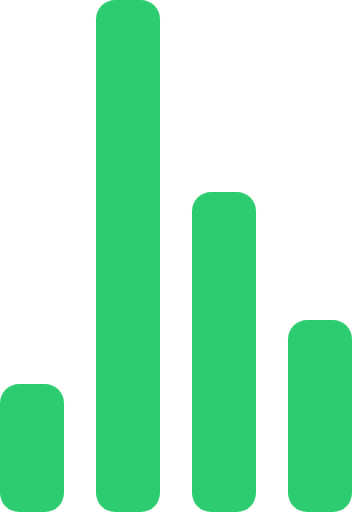
t = 0.00 s
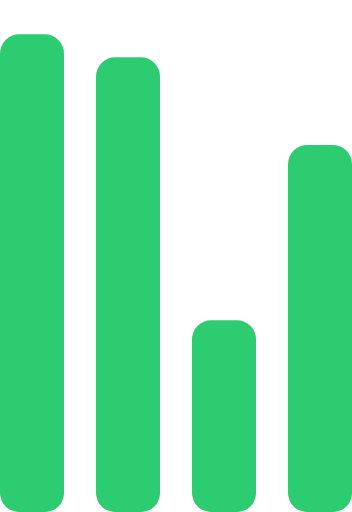
t = 0.72 s
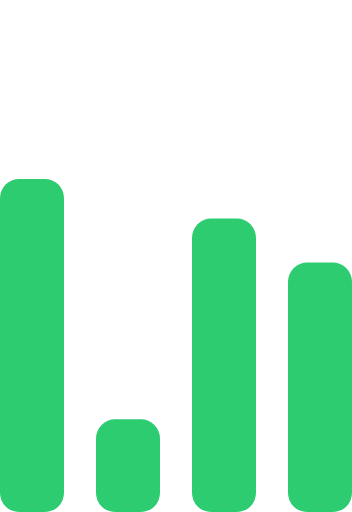
t = 1.43 s
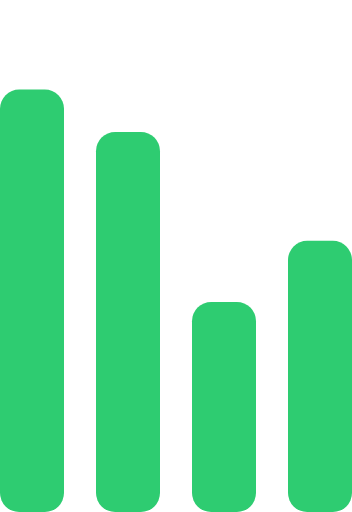
t = 2.15 s
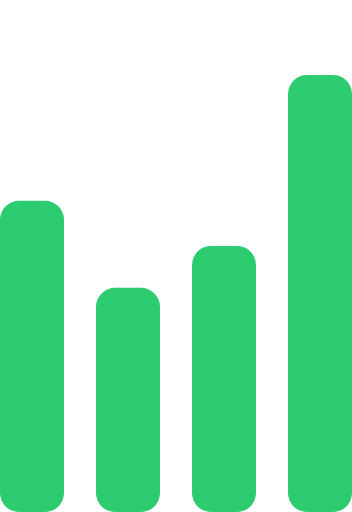
t = 2.87 s
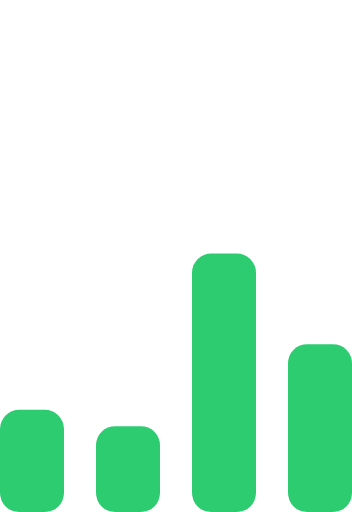
t = 3.58 s

The animated SVG that drew these frames (rendered in a browser with its animation timeline set to each time). Animation: 4 SMIL elements (animate=4); one cycle of 4.30 s, repeats indefinitely.

<!-- By Sam Herbert (@sherb), for everyone. More @ http://goo.gl/7AJzbL -->
<svg width="55" height="80" viewBox="0 0 55 80" xmlns="http://www.w3.org/2000/svg" fill="#2ECC71">
    <g transform="matrix(1 0 0 -1 0 80)">
        <rect width="10" height="20" rx="3">
            <animate attributeName="height"
                 begin="0s" dur="4.3s"
                 values="20;45;57;80;64;32;66;45;64;23;66;13;64;56;34;34;2;23;76;79;20" calcMode="linear"
                 repeatCount="indefinite" />
        </rect>
        <rect x="15" width="10" height="80" rx="3">
            <animate attributeName="height"
                 begin="0s" dur="2s"
                 values="80;55;33;5;75;23;73;33;12;14;60;80" calcMode="linear"
                 repeatCount="indefinite" />
        </rect>
        <rect x="30" width="10" height="50" rx="3">
            <animate attributeName="height"
                 begin="0s" dur="1.4s"
                 values="50;34;78;23;56;23;34;76;80;54;21;50" calcMode="linear"
                 repeatCount="indefinite" />
        </rect>
        <rect x="45" width="10" height="30" rx="3">
            <animate attributeName="height"
                 begin="0s" dur="2s"
                 values="30;45;13;80;56;72;45;76;34;23;67;30" calcMode="linear"
                 repeatCount="indefinite" />
        </rect>
    </g>
</svg>